Labelled photos from "similar-images_table", an image-classification folder in zhawhjw/similar-images_table. The possible labels are: American country style, industrial style, Japanese style, Korean style, light luxury style, Mediterranean style, Ming Qing style, minimalist style, modern style, neoclassical style, Nordic style, Southeast Asia style, vintage style.

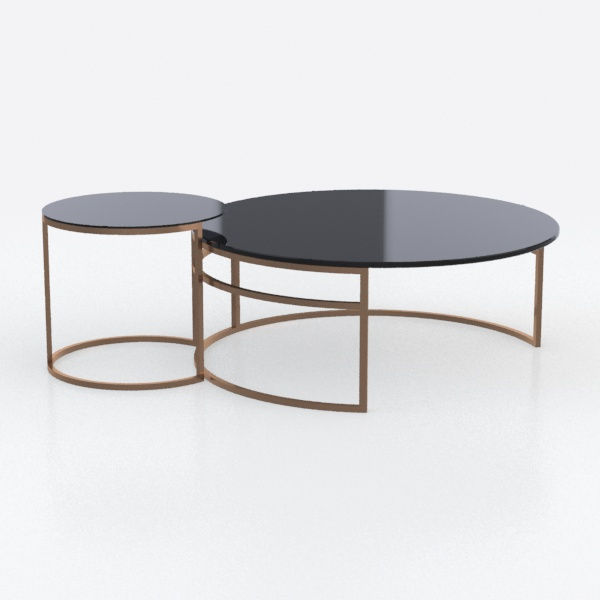
Label: minimalist style

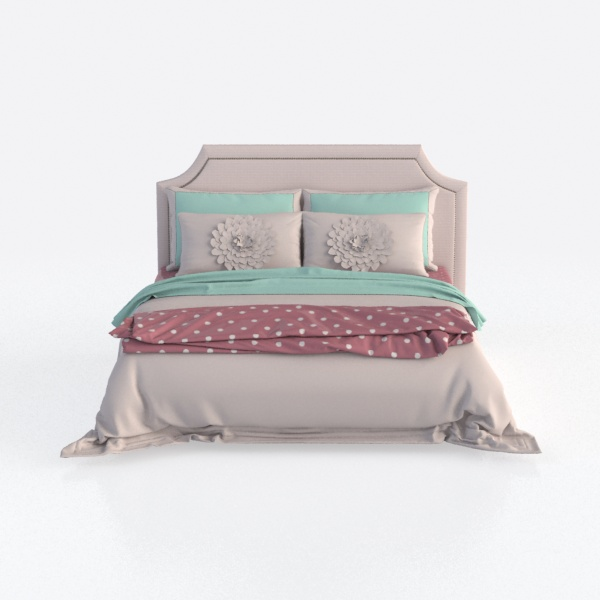
Label: Southeast Asia style

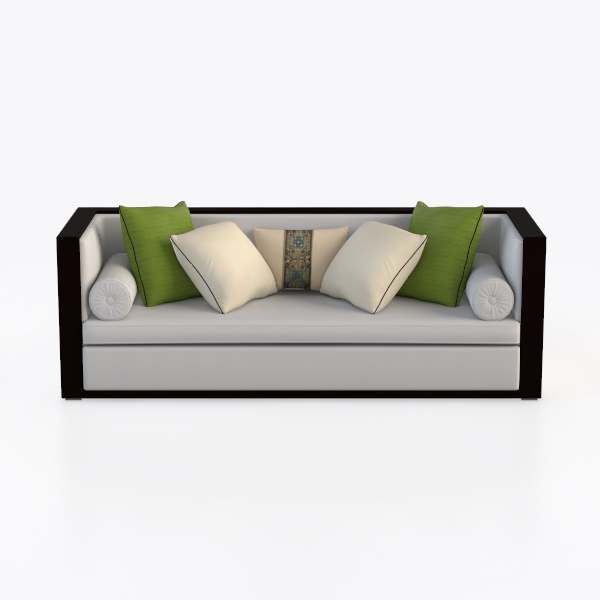
Label: Korean style

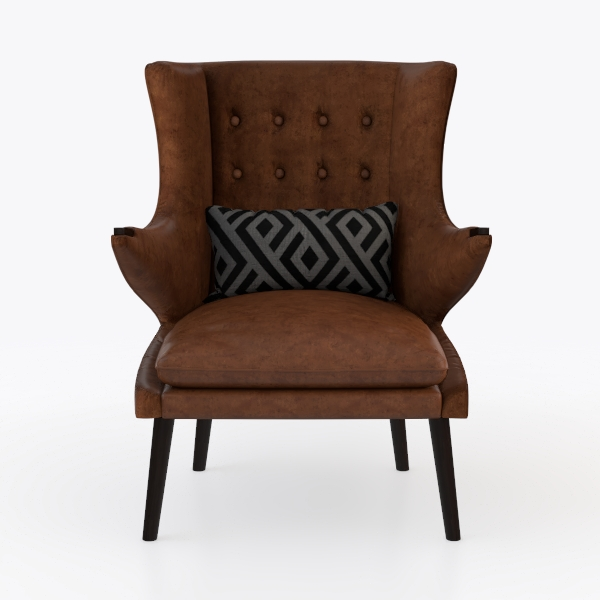
Label: American country style

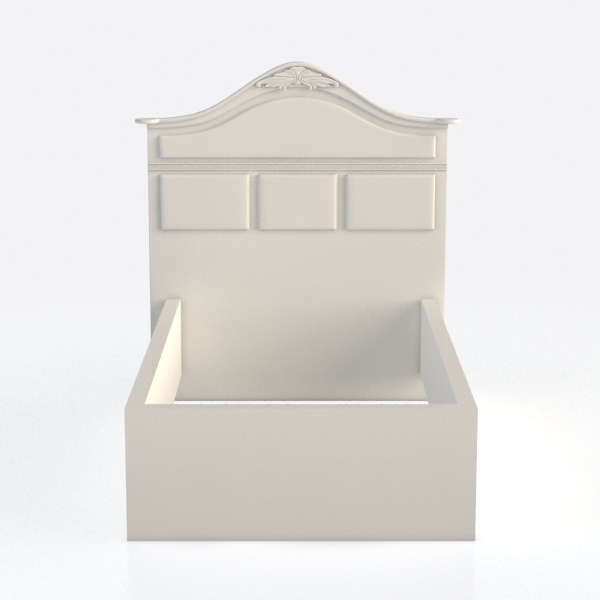
Label: Japanese style

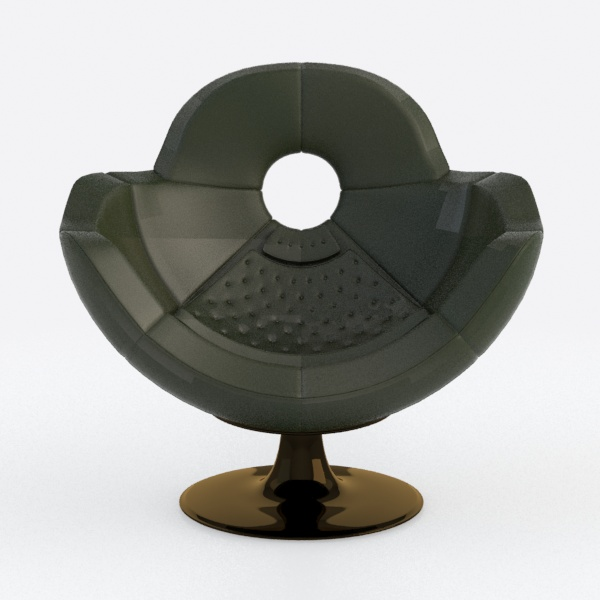
Label: Japanese style
